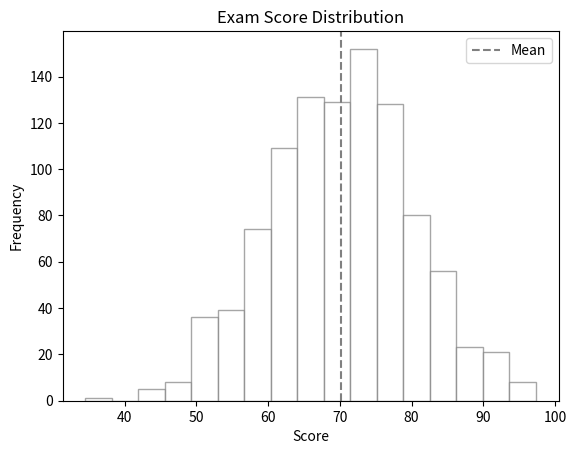
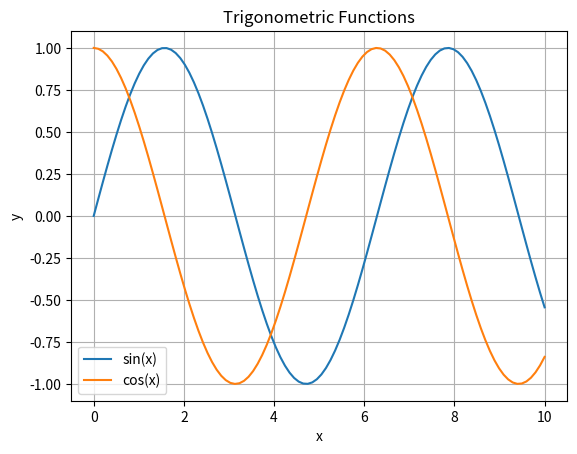

Python code for these plots, in order:
# Histogram
import pandas as pd
import numpy as np
import matplotlib.pyplot as plt

# Histogram
data = np.random.normal(70, 10, 1000)

plt.hist(data, bins=17, edgecolor="gray", alpha=0.7, color="#FFFFFF")
plt.title("Exam Score Distribution")
plt.xlabel("Score")
plt.ylabel("Frequency")
plt.axvline(data.mean(), color="gray", linestyle="--", label="Mean")
plt.legend()
plt.show()



# Trigonometric Functions
import matplotlib.pyplot as plt
import numpy as np

# Line Plot
x = np.linspace(0, 10, 100)
plt.plot(x, np.sin(x), label="sin(x)")
plt.plot(x, np.cos(x), label="cos(x)")
plt.title("Trigonometric Functions")
plt.xlabel("x")
plt.ylabel("y")

plt.legend()
plt.grid(True)
plt.show()



import numpy as np
# Creating arrays
a = np.array([1, 2, 3, 4, 5])
b = np.zeros((3, 3))
c = np.ones((2, 4))
d = np.arange(0, 10, 2)
e = np.linspace(0, 1, 5)
# Array properties
print(a.shape)
print(a.dtype)
print(a.ndim)
# Reshaping
matrix = np.arange(12).reshape(3, 4)
print(matrix)


import numpy as np
arr = np.array([10, 20, 30, 40, 50])
# Basic indexing
print(arr[0])
print(arr[-1])
print(arr[1:4])
# 2D indexing
m = np.array([[1,2,3],[4,5,6],[7,8,9]])
print(m[1, 2])
print(m[:, 1])
print(m[0:2, :])
# Boolean masking
scores = np.array([85, 42, 91, 67, 73])
passed = scores[scores >= 70]
print(passed)
# Fancy indexing
idx = [0, 3, 4]
print(arr[idx])


import pandas as pd
# Create a DataFrame
df = pd.DataFrame({
    "Name": ["Alice", "Bob", "Charlie"],
    "Age": [25, 30, 35],
    "Score": [88.5, 92.3, 79.1]
})
print(df)
# Series (single column)
ages = df["Age"]
print(type(ages))
# Quick inspection
print(df.shape)
print(df.dtypes)
print(df.describe())


import pandas as pd
df = pd.DataFrame({
    "Name": ["Alice","Bob","Charlie","Diana"],
    "Dept": ["IT","HR","IT","HR"],
    "Salary": [70000, 65000, 80000, 72000]
})
# Filtering
it_team = df[df["Dept"] == "IT"]
high_pay = df[df["Salary"] > 70000]
# Sorting
sorted_df = df.sort_values("Salary", ascending=False)
# New column
df["Bonus"] = df["Salary"] * 0.1
# GroupBy: aggregate
dept_avg = df.groupby("Dept")["Salary"].mean()
print(dept_avg)
# Drop & rename
df = df.drop(columns=["Bonus"])
df = df.rename(columns={"Dept": "Department"})
